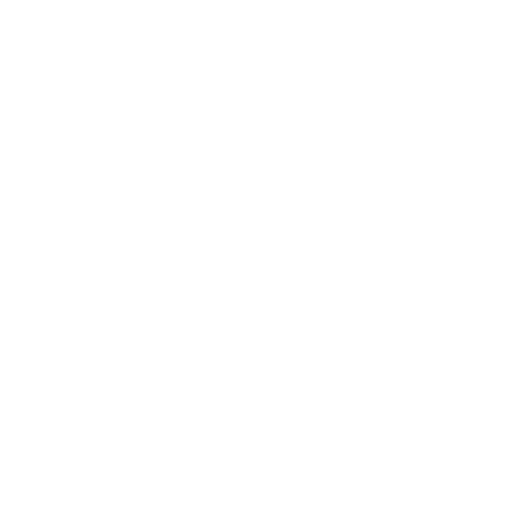
t = 0.00 s
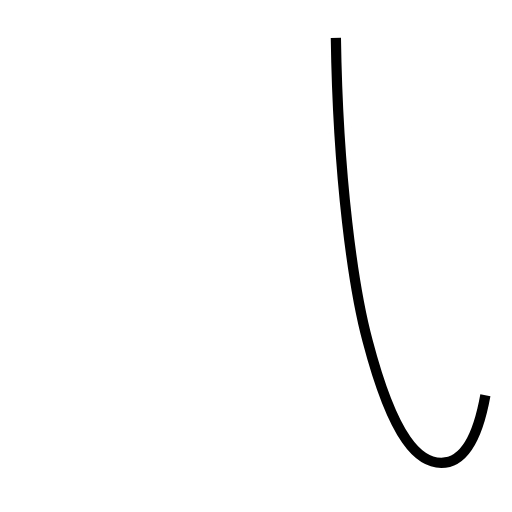
t = 1.59 s
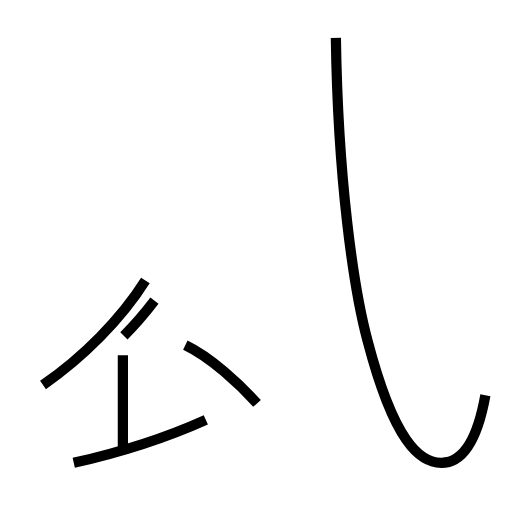
t = 3.11 s
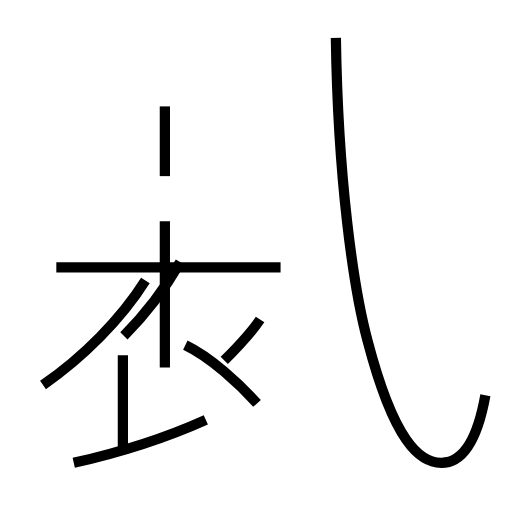
t = 4.70 s
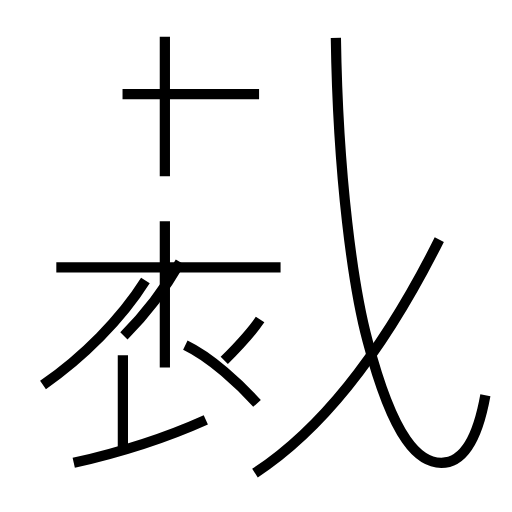
t = 6.19 s
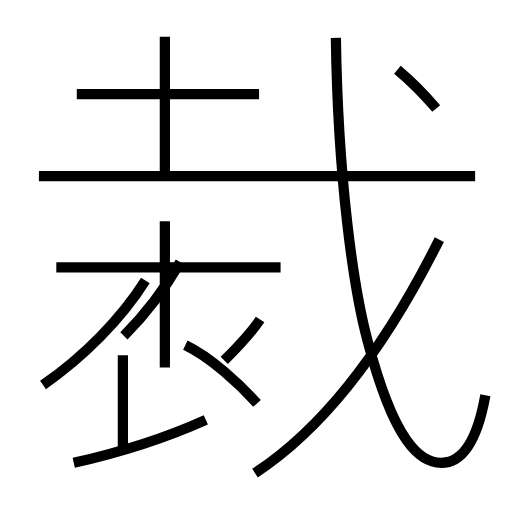
t = 7.76 s

The animated SVG that drew these frames (rendered in a browser with its animation timeline set to each time). Animation: 14 SMIL elements (animate=14); one cycle of 7.76 s.

<?xml version='1.0' encoding='utf-8'?>
<svg viewBox="0.0 -6.0 50.0 50.0" version="1.1" xmlns="http://www.w3.org/2000/svg"><rect x="-1000" y="-1000" width="2000" height="2000" stroke="white" fill="white" /><g style="fill:none;stroke:#000000;stroke-width:1"><path d="M 47.4 -5.4 C 46.5 -0.4 44.9 1.2 43.1 1.2 C 41.0 1.2 38.5 -0.8 35.9 -10.7 C 34.5 -15.9 33.0 -26.6 32.8 -40.3 " transform="translate(0.0 38.0)" stroke-dasharray="53.00875371095601" stroke-dashoffset="53.00875371095601"><animate attributeName="stroke-dashoffset" from="53.00875371095601" to="0" dur="1.5902626113286802s" begin="0s" fill="freeze" /></path><path d="M 4.2 -6.4 C 8.1 -9.1 11.8 -12.8 14.2 -16.6 " transform="translate(0.0 38.0)" stroke-dasharray="14.374689359841682" stroke-dashoffset="14.374689359841682"><animate attributeName="stroke-dashoffset" from="14.374689359841682" to="0" dur="0.43124068079525046s" begin="1.5902626113286802s" fill="freeze" /></path><path d="M 7.2 1.2 C 11.2 0.3 16.1 -1.2 20.1 -3.0 " transform="translate(0.0 38.0)" stroke-dasharray="13.587377136319839" stroke-dashoffset="13.587377136319839"><animate attributeName="stroke-dashoffset" from="13.587377136319839" to="0" dur="0.4076213140895952s" begin="2.0215032921239304s" fill="freeze" /></path><path d="M 12.0 -0.1 L 12.0 -9.3 " transform="translate(0.0 38.0)" stroke-dasharray="9.200000000000001" stroke-dashoffset="9.200000000000001"><animate attributeName="stroke-dashoffset" from="9.200000000000001" to="0" dur="0.276s" begin="2.4291246062135254s" fill="freeze" /></path><path d="M 25.1 -4.6 C 23.4 -6.5 20.6 -9.1 18.1 -10.3 " transform="translate(0.0 38.0)" stroke-dasharray="9.076543652168533" stroke-dashoffset="9.076543652168533"><animate attributeName="stroke-dashoffset" from="9.076543652168533" to="0" dur="0.272296309565056s" begin="2.7051246062135252s" fill="freeze" /></path><path d="M 12.1 -11.2 C 14.1 -13.2 16.1 -15.8 17.6 -18.4 " transform="translate(0.0 38.0)" stroke-dasharray="9.084731532287899" stroke-dashoffset="9.084731532287899"><animate attributeName="stroke-dashoffset" from="9.084731532287899" to="0" dur="0.27254194596863696s" begin="2.9774209157785814s" fill="freeze" /></path><path d="M 21.9 -8.8 C 23.2 -10.1 24.4 -11.3 25.4 -12.8 " transform="translate(0.0 38.0)" stroke-dasharray="5.324559015839961" stroke-dashoffset="5.324559015839961"><animate attributeName="stroke-dashoffset" from="5.324559015839961" to="0" dur="0.15973677047519882s" begin="3.2499628617472185s" fill="freeze" /></path><path d="M 16.1 -8.1 L 16.1 -22.4 " transform="translate(0.0 38.0)" stroke-dasharray="14.299999999999999" stroke-dashoffset="14.299999999999999"><animate attributeName="stroke-dashoffset" from="14.299999999999999" to="0" dur="0.42899999999999994s" begin="3.4096996322224173s" fill="freeze" /></path><path d="M 27.4 -17.9 L 5.5 -17.9 " transform="translate(0.0 38.0)" stroke-dasharray="21.9" stroke-dashoffset="21.9"><animate attributeName="stroke-dashoffset" from="21.9" to="0" dur="0.6569999999999999s" begin="3.838699632222417s" fill="freeze" /></path><path d="M 16.1 -26.8 L 16.1 -40.4 " transform="translate(0.0 38.0)" stroke-dasharray="13.599999999999998" stroke-dashoffset="13.599999999999998"><animate attributeName="stroke-dashoffset" from="13.599999999999998" to="0" dur="0.4079999999999999s" begin="4.495699632222417s" fill="freeze" /></path><path d="M 24.9 2.2 C 32.1 -2.5 38.0 -10.8 42.9 -20.6 " transform="translate(0.0 38.0)" stroke-dasharray="29.375942668342336" stroke-dashoffset="29.375942668342336"><animate attributeName="stroke-dashoffset" from="29.375942668342336" to="0" dur="0.8812782800502701s" begin="4.903699632222416s" fill="freeze" /></path><path d="M 25.3 -34.8 L 7.5 -34.8 " transform="translate(0.0 38.0)" stroke-dasharray="17.8" stroke-dashoffset="17.8"><animate attributeName="stroke-dashoffset" from="17.8" to="0" dur="0.534s" begin="5.784977912272686s" fill="freeze" /></path><path d="M 46.4 -26.8 L 3.8 -26.8 " transform="translate(0.0 38.0)" stroke-dasharray="42.6" stroke-dashoffset="42.6"><animate attributeName="stroke-dashoffset" from="42.6" to="0" dur="1.278s" begin="6.318977912272686s" fill="freeze" /></path><path d="M 42.6 -33.4 C 41.5 -34.7 40.0 -36.2 38.8 -37.2" transform="translate(0.0 38.0)" stroke-dasharray="5.379815566537122" stroke-dashoffset="5.379815566537122"><animate attributeName="stroke-dashoffset" from="5.379815566537122" to="0" dur="0.16139446699611365s" begin="7.596977912272687s" fill="freeze" /></path></g></svg>
